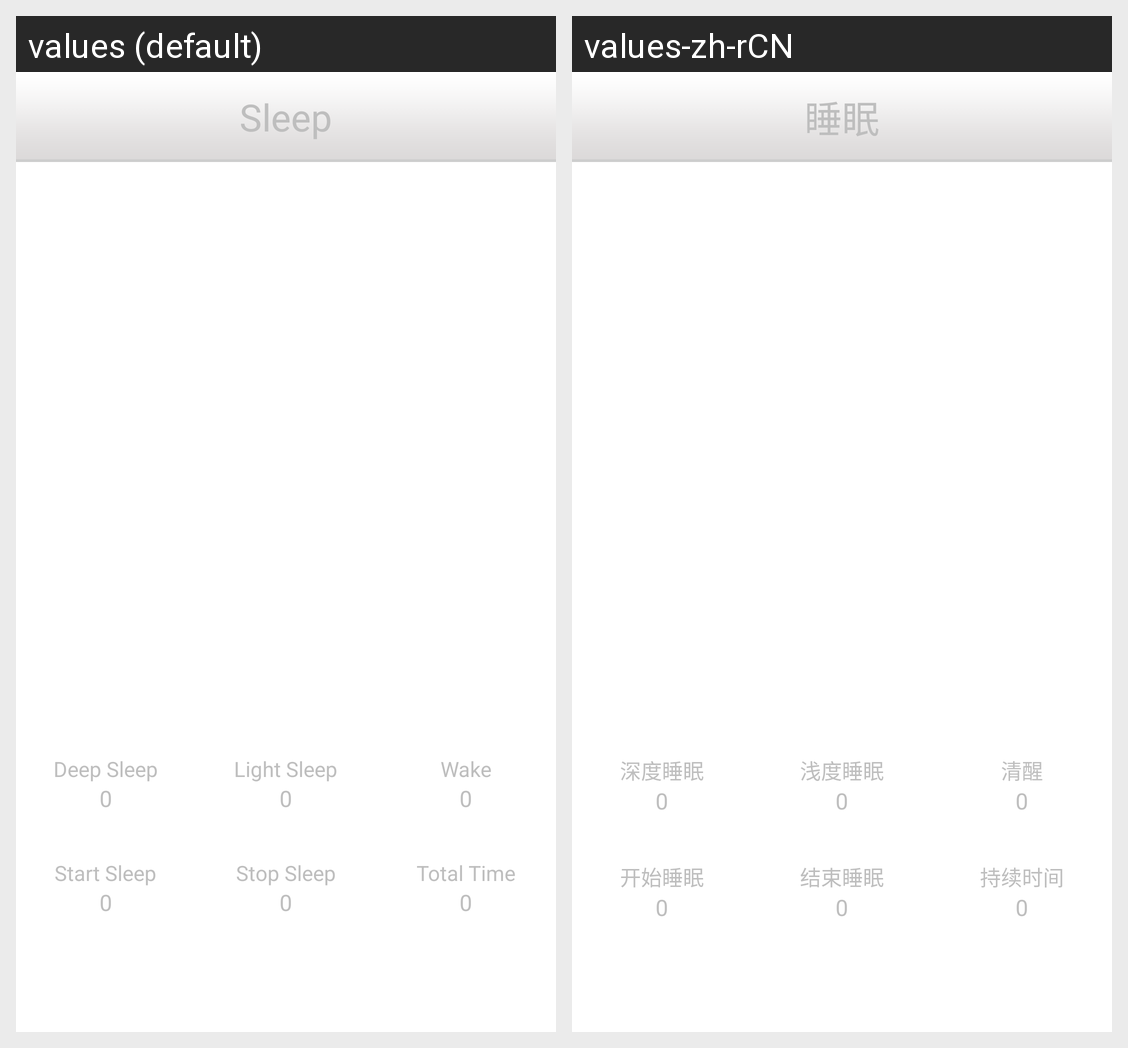

Strings drawn on this Android screen and how each of the app's shown locales translates them:
Android screen res/layout/sleep_detail.xml rendered under 2 locales, left to right: values (default), values-zh-rCN. Device: Nexus 5 (rendered at 1080×1920; each locale shown at half size, 540×960, under a caption strip naming it); theme AppTheme.
Strings drawn on this screen, with the default value and each locale's value (text and hints the layout hard-codes, and strings that could not be matched under every locale, appear in the picture but are not listed):

sleep
  values: Sleep
  values-zh-rCN: 睡眠

start_sleep
  values: Start Sleep
  values-zh-rCN: 开始睡眠

deep_sleep
  values: Deep Sleep
  values-zh-rCN: 深度睡眠

light_sleep
  values: Light Sleep
  values-zh-rCN: 浅度睡眠

wake
  values: Wake
  values-zh-rCN: 清醒

stop_sleep
  values: Stop Sleep
  values-zh-rCN: 结束睡眠

total_sleep
  values: Total Time
  values-zh-rCN: 持续时间
